2-way image classification set "night-haze" from GitHub (woodenchair/cv_hw); label vocabulary: clear, hazy.

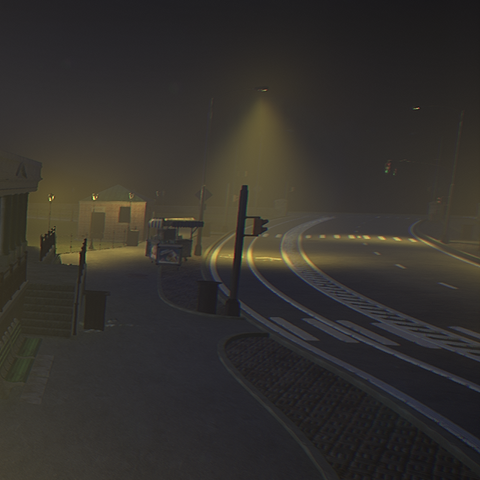
Label: hazy

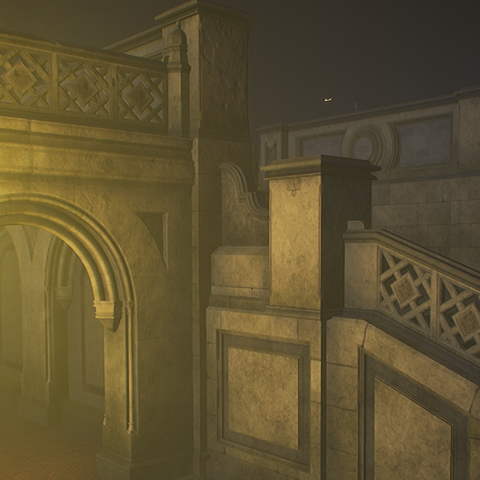
Label: hazy

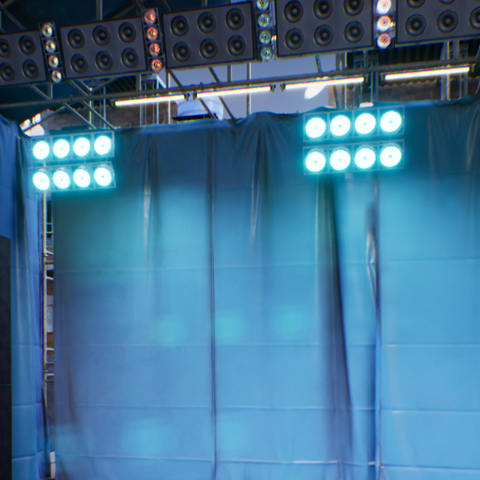
Label: clear

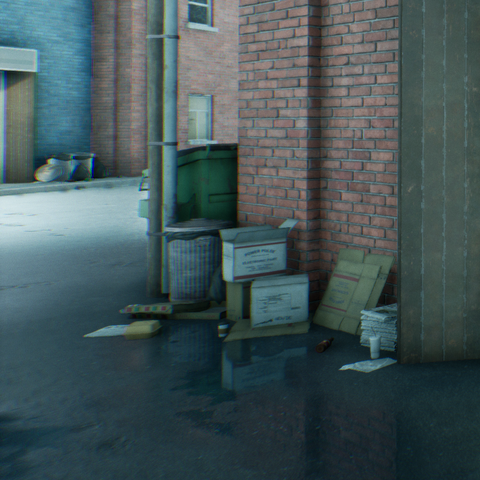
Label: clear

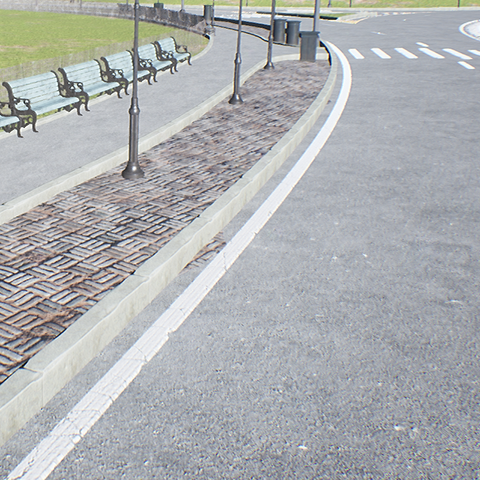
Label: clear

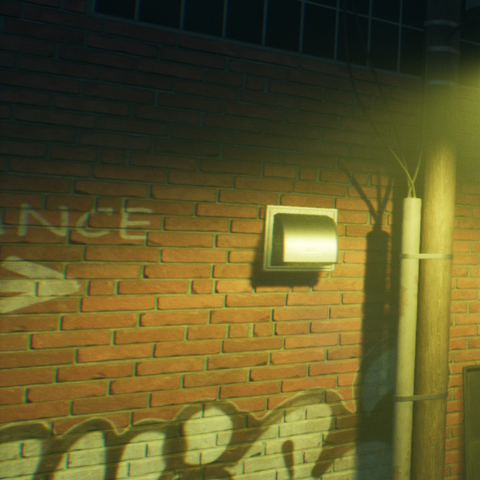
Label: hazy
